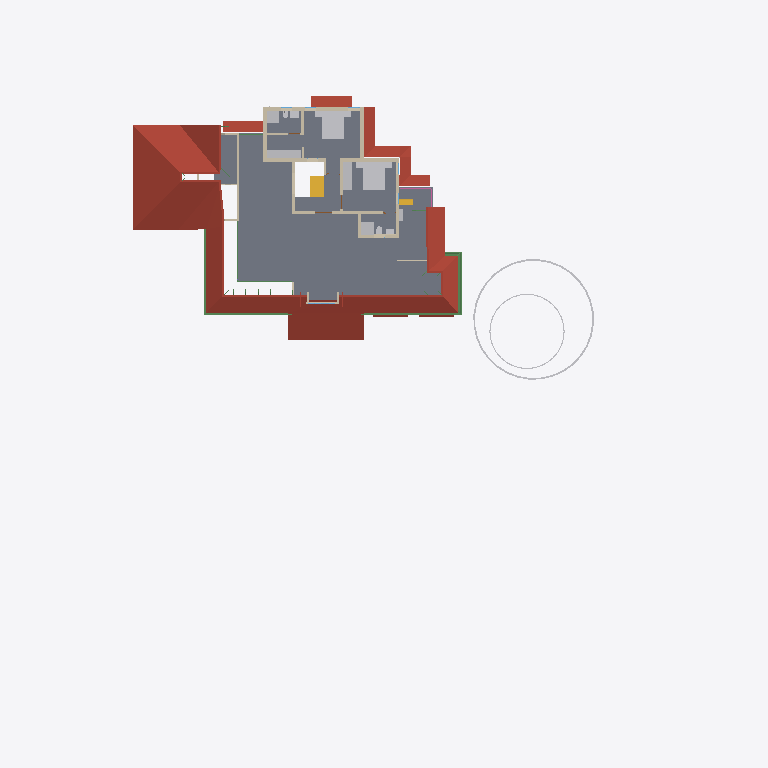
Plan cut of the same IFC building model at storey 'FF' (level 3.60 m, cut at 5.00 m), seen from above with north up, elements coloured by IFC class: 18 walls (beige), 16 other elements (light grey), 10 roofs (red-brown), 7 beams (green), 2 stair flights (yellow), 1 slab (grey), 1 railing (pink). Cut surfaces are drawn darker.
Extent 50.8 m × 48.1 m × 10.9 m (x, y, z). Storeys (7): Footing at -0.72 m; 00 at 0.00 m; GF-MEP at 0.00 m; GF at 0.10 m; GF Lintel at 2.55 m; FF at 3.60 m; SF at 6.45 m. Elements (752): 207 IfcWall, 160 IfcBeam, 126 IfcColumn, 50 IfcFurniture, 43 IfcPipeSegment, 23 IfcDoor, 23 IfcRailing, 23 IfcWindow, 18 IfcSlab, 16 IfcSanitaryTerminal, 11 IfcRoof, 8 IfcSolarDevice.

HEADER;
FILE_DESCRIPTION(('ViewDefinition[DesignTransferView]'),'2;1');
FILE_NAME('AnilIFC.ifc','2025-05-31T15:03:26+05:30',(''),(''),'IfcOpenShell 0.8.2','Bonsai 0.8.2','');
FILE_SCHEMA(('IFC4X3'));
ENDSEC;
DATA;
#1=IFCPROJECT('0$WNUybvfAYORhaB4XNFsz',$,'My Project',$,$,$,$,(#14,#26),#9);
#30=IFCSITE('3M0IN1zgbAER3qQbvbHEyN',$,'My Site',$,$,#21593,$,$,$,$,$,$,$,$);
#2446=IFCSITE('1Q_c7uVcTCngKTLSlSECoW',$,'Site',$,$,#21603,#2459,$,$,$,$,$,$,$);
#36=IFCBUILDING('1$IA7hdqP7iPKszbJPMQXv',$,'My Building',$,$,#21598,$,$,$,$,$,$);
#42=IFCBUILDINGSTOREY('2kIwN_l2HEff17hxWulS$t',$,'00',$,$,#21448,$,$,$,$);
#96=IFCBUILDINGSTOREY('1ytHU9NMr9xuhR6nOuParS',$,'GF',$,$,#213466,$,$,$,$);
#113=IFCBUILDINGSTOREY('02Wk4pOKz6S8OjqfsSxw3f',$,'FF',$,$,#212981,$,$,$,$);
#12120=IFCBUILDINGSTOREY('30jjxh13H5ZfRPWBSBUv3P',$,'GF Lintel',$,$,#205699,$,$,$,$);
#63201=IFCBUILDINGSTOREY('29$z2S3$n8RvRPKj7iW$sZ',$,'SF',$,$,#63429,$,$,$,$);
#108970=IFCBUILDINGSTOREY('3iWuMSe1v7khUzkZ98yZ0Z',$,'Footing',$,$,#108991,$,$,$,$);
#147287=IFCBUILDINGSTOREY('2KbWokeHD6$ezCcWwHlXSS',$,'GF-MEP',$,$,#147303,$,$,$,$);
#2418=IFCSLAB('2zuPSYDAL5VgmGKHnYEo6Y',$,'Slab',$,$,#219911,#2429,$,$);
#103220=IFCROOF('0MsxFqRGX37voS$3DPyzG8',$,'Roof.007',$,$,#205724,#103362,$,.GABLE_ROOF.);
#76381=IFCGEOGRAPHICELEMENT('2pfiLi3vv79x_8U6RE3CYp',$,'GeographicElement',$,$,#76413,#76449,$,$);
#27810=IFCFURNITURE('1SPv3HdY94TPP__StzdHT6',$,'Furniture',$,$,#213031,#27823,$,$);
#27831=IFCFURNITURE('2_SW9j6Cr8ov2BnsvZD0pv',$,'Furniture',$,$,#213096,#90066,$,$);
#47575=IFCROOF('3XPSi919X2xgowyHdSbiMi',$,'Roof',$,$,#213666,#47592,$,$);
#32444=IFCROOF('1aUfLipIrEyQs0HVDV7QAC',$,'Roof',$,$,#213561,#32461,$,$);
#209683=IFCROOF('0iCBFDdAL9R8A1rVPo9tJ1',$,'Roof',$,$,#215001,#209700,$,$);
#225303=IFCROOF('3PIs5xxd92ygHSQmeJUz8P',$,'Roof',$,$,#225371,#225320,$,$);
#3745=IFCWALL('3PPEKA0qP28Bdd0QhJ_gm2',$,'Wall',$,$,#215905,#3756,$,$);
#225335=IFCROOF('3TmyLUaWnEkwJShN_me9tA',$,'Roof',$,$,#225687,#225352,$,$);
#29582=IFCSTAIRFLIGHT('2HjMoCmO94KuMRiXbMpo$G',$,'StairFlight',$,$,#219989,#29688,$,5,4,0.189999997615814,0.25,.STRAIGHT.);
#225372=IFCROOF('3FxgVCfmT9MfDCy5VfGYpa',$,'Roof',$,$,#225692,#225389,$,$);
#27340=IFCFURNITURE('3BCTQ2eUXDPPlOEgYqoaS1',$,'Furniture',$,$,#213001,#27371,$,$);
#74869=IFCGEOGRAPHICELEMENT('3qyTpdBrLCaxCPBVEhKmZp',$,'GeographicElement',$,$,#76320,#74901,$,$);
#30474=IFCFURNITURE('0PnCGZkhj8HucArEpD2kQd',$,'Furniture',$,$,#213036,#30502,$,$);
#72671=IFCBEAM('2zub4Ha99Aj9oO_EQOFtU0',$,'Beam',$,$,#214461,#72682,$,$);
#3797=IFCWALL('3E$5CYP8T92uwjDtsIf6$M',$,'Wall',$,$,#215960,#3808,$,$);
#4605=IFCWALL('0R6ynCLsLAcec_q9E8Ic4t',$,'Wall',$,$,#215890,#4616,$,$);
#3979=IFCWALL('2kq4XltiX27QGB58zgBIu7',$,'Wall',$,$,#215985,#3990,$,$);
#3771=IFCWALL('1BQWAl8DT5I8F3hizVQb3r',$,'Wall',$,$,#215880,#3782,$,$);
#60995=IFCBEAM('1FTpcMGGL2n8PceFie_U$1',$,'Beam',$,$,#214016,#61006,$,$);
#4005=IFCWALL('0DxJeEnmv1xRQT1YoHF$5a',$,'Wall',$,$,#215955,#4016,$,$);
#64765=IFCWALL('1n$hjU3Dj8hwh6UFKCxvkK',$,'Wall',$,$,#213346,#64776,$,$);
#59556=IFCBEAM('3DacxyAcb1rgkIRB6bKKvQ',$,'Beam',$,$,#214006,#59567,$,$);
#27078=IFCSANITARYTERMINAL('333N$OaQz8Re_MgMgeRvY_',$,'SanitaryTerminal',$,$,#213436,#27091,$,$);
#59682=IFCBEAM('0V2GHbJjfFLAdRNeeuYlrk',$,'Beam',$,$,#214011,#59693,$,$);
#26866=IFCSANITARYTERMINAL('1YE_NqT8v46u1Dd3XwNnli',$,'SanitaryTerminal',$,$,#213016,#26897,$,$);
#3953=IFCWALL('2R6HHcsQjDZxHSe0tdJp0W',$,'Wall',$,$,#215935,#3964,$,$);
#26129=IFCWALL('0ger0g3pfBQfJD7OM8jOCN',$,'Wall',$,$,#219436,#26140,$,$);
#4631=IFCWALL('32cQZexAvBCO_o8rt9HHU$',$,'Wall',$,$,#219372,#4642,$,$);
#4491=IFCWALL('0$RRVrqLr7eeV_FSYo5Nkw',$,'Wall',$,$,#215875,#4502,$,$);
#3901=IFCWALL('2Bvgfflh98quKCLNNOeAbJ',$,'Wall',$,$,#215965,#3912,$,$);
#64188=IFCSTAIRFLIGHT('0_g1NE2VX6L9HhOtXunBr8',$,'StairFlight',$,$,#213076,#64220,$,12,11,0.208333333333333,0.0500000007450581,.STRAIGHT.);
#3927=IFCWALL('3dADdcYTz2FxrWMI4C4ESG',$,'Wall',$,$,#215885,#3938,$,$);
#13124=IFCROOF('2Wc40MyBn5PgqI1Y_x0pIx',$,'Roof',$,$,#213471,#13135,$,$);
#13272=IFCROOF('1fNnHheW1DS9OM80bg67kK',$,'Roof',$,$,#213476,#13283,$,$);
#4694=IFCWALL('0m8bqtedHCBOulSTjJoeI4',$,'Wall',$,$,#215950,#4705,$,$);
#26944=IFCSANITARYTERMINAL('1kMW_LXVHF4h5etss$cMFc',$,'SanitaryTerminal',$,$,#212996,#26975,$,$);
#50139=IFCBEAM('3oaU3P42n2DfI8oBItLzLr',$,'Beam',$,$,#214256,#50150,$,$);
#72749=IFCBEAM('1BkqY8oCLEFQschQf8wmVq',$,'Beam',$,$,#214466,#72760,$,$);
#50712=IFCBEAM('2UTLu$23T7uu5HKhifMyWs',$,'Beam',$,$,#213926,#50723,$,$);
#64539=IFCRAILING('0DvFksG_94yOnkzD5IW9CG',$,'Railing',$,'FRAMELESS_PANEL',#213051,#64557,$,.USERDEFINED.);
#225562=IFCUNITARYEQUIPMENT('2WfjKF2WP9ovNvxuEpkt60',$,'UnitaryEquipment',$,$,#225898,#225575,$,$);
#3823=IFCWALL('3yES3GBwH1VPUe8SP9NEYj',$,'Wall',$,$,#213281,#3834,$,$);
#27014=IFCSANITARYTERMINAL('0st4ogfJPBBPJTFcX0IgQ5',$,'SanitaryTerminal',$,$,#213441,#27027,$,$);
#27711=IFCFURNITURE('33WZ1oYRD8FO4aV1atP_Bu',$,'Furniture',$,$,#213086,#27724,$,$);
#27737=IFCFURNITURE('0l60d4J$P0H8VI$axZE9di',$,'Furniture',$,$,#213021,#27750,$,$);
#27758=IFCFURNITURE('1kmyPfXbL8VBKOJILvAoKN',$,'Furniture',$,$,#213091,#27771,$,$);
#27784=IFCFURNITURE('3crAuABsT2gf$q7A0hVci4',$,'Furniture',$,$,#213026,#27797,$,$);
#27040=IFCSANITARYTERMINAL('3KNRg3PtT17fCDyWWbTw5P',$,'SanitaryTerminal',$,$,#213006,#27053,$,$);
#37165=IFCWALL('1jv1$ib1XDYuoVZOluvqnT',$,'Wall',$,$,#222471,#37171,$,$);
#55209=IFCWALL('1roh8A3W97r8ozZ8qxwk6X',$,'Wall',$,$,#213341,#55220,$,$);
#64968=IFCROOF('00wtA$4sbDYBbQXDkcAZ8_',$,'Roof',$,$,#213056,#64974,$,.GABLE_ROOF.);
#25659=IFCWALL('0RIdlLK$jAGPzQ5U4dZVLB',$,'Wall',$,$,#213366,#25665,$,$);
ENDSEC;